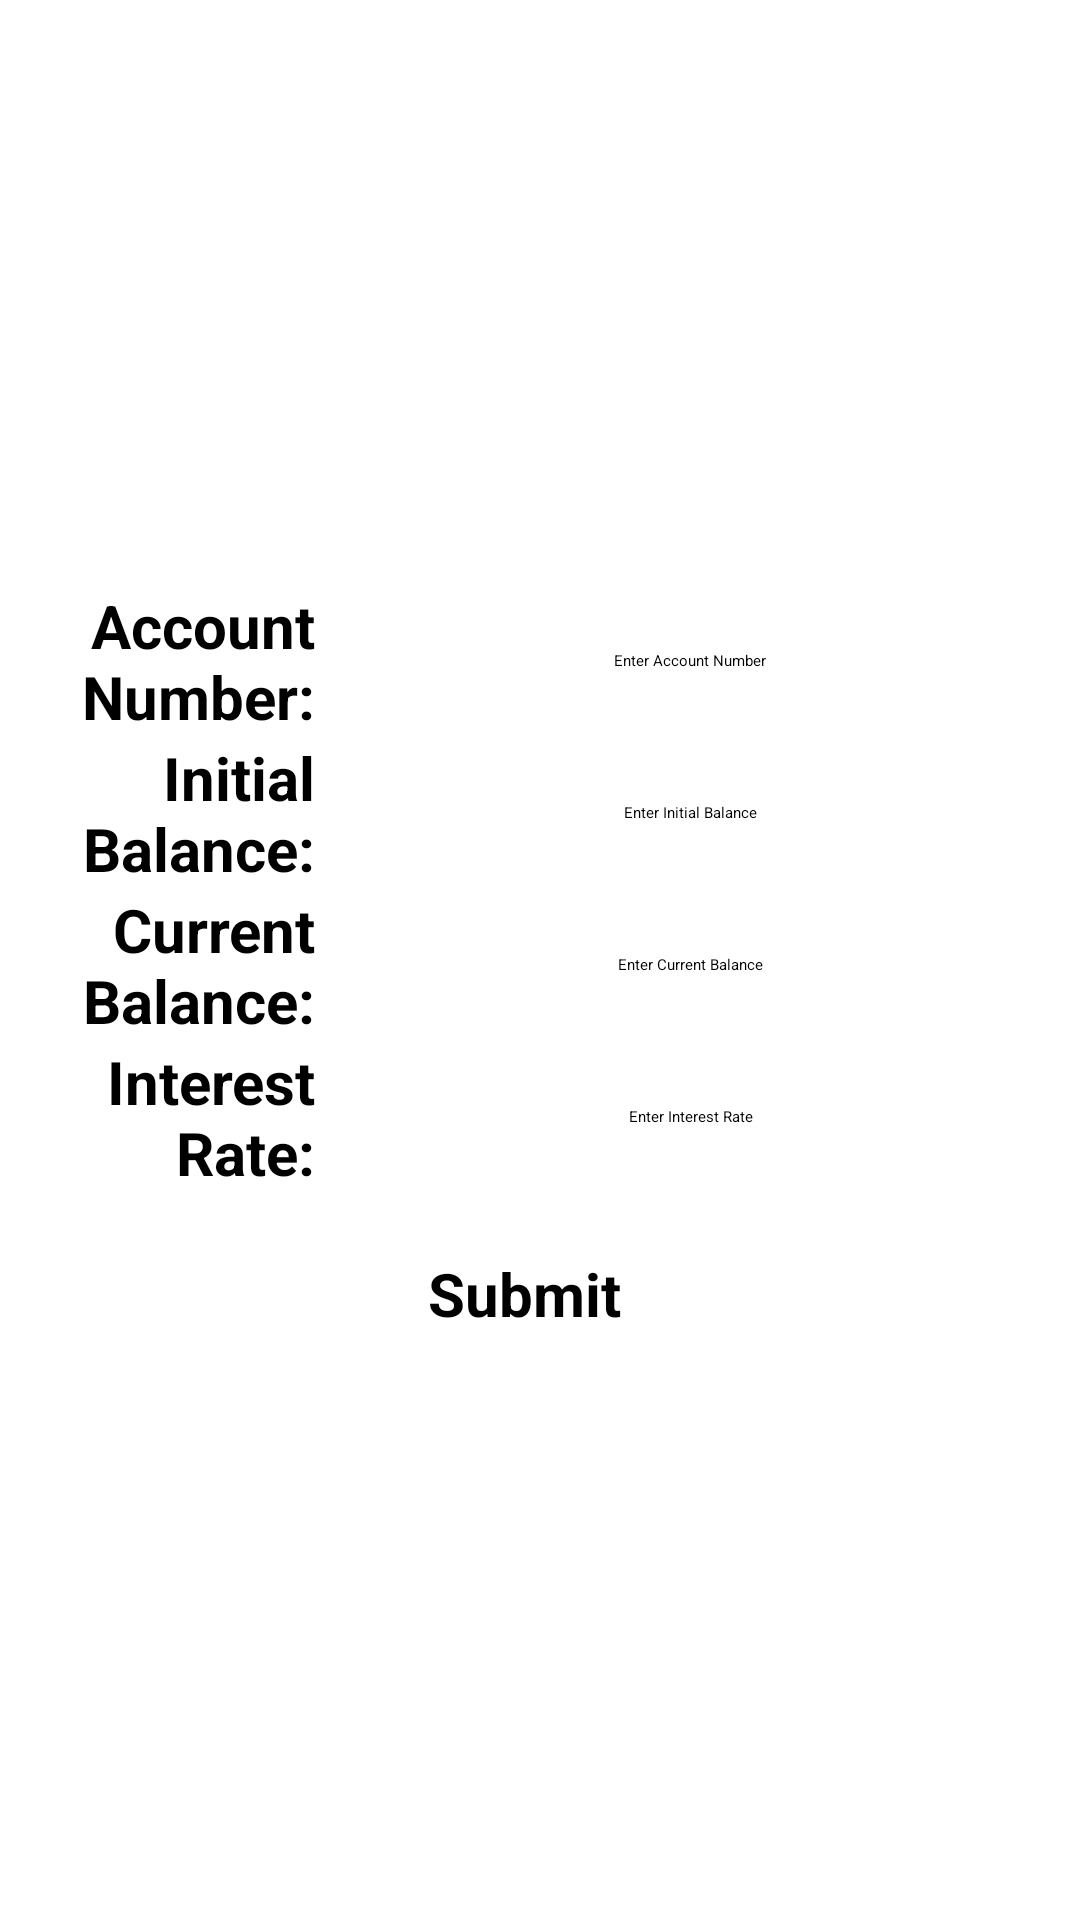

Android layout source for this screen:
<!-- AndroidManifest.xml: application theme Theme.MyFinances -->
<!-- res/layout/fragment_cd.xml -->
<?xml version="1.0" encoding="utf-8"?>
<LinearLayout xmlns:android="http://schemas.android.com/apk/res/android"
    xmlns:tools="http://schemas.android.com/tools"
    android:layout_width="match_parent"
    android:layout_height="match_parent"
    android:orientation="vertical"
    android:gravity="center"
    android:layout_margin="20dp"
    >

    <LinearLayout xmlns:android="http://schemas.android.com/apk/res/android"
        xmlns:tools="http://schemas.android.com/tools"
        android:layout_width="match_parent"
        android:layout_height="wrap_content"
        android:orientation="horizontal"
        android:gravity="center"
        android:layout_gravity="center">

        <TextView
            android:layout_height="wrap_content"
            android:layout_width="100dp"
            android:textStyle="bold"
            android:textSize="20sp"
            android:text="Account Number:"
            android:gravity="center_vertical|right" />

        <EditText
            android:id="@+id/accountNumberEditText"
            android:layout_width="250dp"
            android:layout_height="wrap_content"
            android:padding="20dp"
            android:hint="Enter Account Number"
            android:gravity="center" />
    </LinearLayout>

    <LinearLayout xmlns:android="http://schemas.android.com/apk/res/android"
        xmlns:tools="http://schemas.android.com/tools"
        android:layout_width="match_parent"
        android:layout_height="wrap_content"
        android:orientation="horizontal"
        android:gravity="center"
        android:layout_gravity="center">

        <TextView
            android:layout_width="100dp"
            android:layout_height="wrap_content"
            android:textStyle="bold"
            android:textSize="20sp"
            android:text="Initial Balance:"
            android:gravity="center_vertical|right"
            />

        <EditText
            android:id="@+id/initialBalanceEditText"
            android:layout_width="250dp"
            android:layout_height="wrap_content"
            android:padding="20dp"
            android:hint="Enter Initial Balance"
            android:gravity="center" />
    </LinearLayout>

    <LinearLayout xmlns:android="http://schemas.android.com/apk/res/android"
        xmlns:tools="http://schemas.android.com/tools"
        android:layout_width="match_parent"
        android:layout_height="wrap_content"
        android:orientation="horizontal"
        android:gravity="center"
        android:layout_gravity="center">

        <TextView
            android:layout_width="100dp"
            android:layout_height="wrap_content"
            android:textStyle="bold"
            android:textSize="20sp"
            android:text="Current Balance:"
            android:gravity="center_vertical|right"
            />

        <EditText
            android:id="@+id/currentBalanceEditText"
            android:layout_width="250dp"
            android:layout_height="wrap_content"
            android:padding="20dp"
            android:hint="Enter Current Balance"
            android:gravity="center" />
    </LinearLayout>

    <LinearLayout xmlns:android="http://schemas.android.com/apk/res/android"
        xmlns:tools="http://schemas.android.com/tools"
        android:layout_width="match_parent"
        android:layout_height="wrap_content"
        android:orientation="horizontal"
        android:gravity="center"
        android:layout_gravity="center">

        <TextView
            android:layout_width="100dp"
            android:layout_height="wrap_content"
            android:textStyle="bold"
            android:textSize="20sp"
            android:text="Interest Rate:"
            android:gravity="center_vertical|right"
            />

        <EditText
            android:id="@+id/interestRateEditText"
            android:layout_width="250dp"
            android:layout_height="wrap_content"
            android:padding="20dp"
            android:hint="Enter Interest Rate"
            android:gravity="center" />
    </LinearLayout>

    <LinearLayout xmlns:android="http://schemas.android.com/apk/res/android"
        xmlns:tools="http://schemas.android.com/tools"
        android:layout_width="match_parent"
        android:layout_height="wrap_content"
        android:orientation="horizontal"
        android:gravity="center"
        android:layout_marginTop="20dp"
        android:layout_gravity="center">

        <Button
            android:id="@+id/submitCDButton"
            android:layout_width="wrap_content"
            android:layout_height="wrap_content"
            android:text="Submit"
            android:gravity="center"
            android:textStyle="bold"
            android:textSize="20sp"
            android:layout_marginRight="10dp"/>
    </LinearLayout>

</LinearLayout>
<!-- resources referenced by this layout -->
<resources>
  <style name="Theme.MyFinances" parent="Base.Theme.MyFinances">
          
          <item name="android:navigationBarColor">@android:color/transparent</item>
          <item name="android:statusBarColor">@android:color/transparent</item>
          <item name="android:windowLightStatusBar">?attr/isLightTheme</item>
      </style>
</resources>
